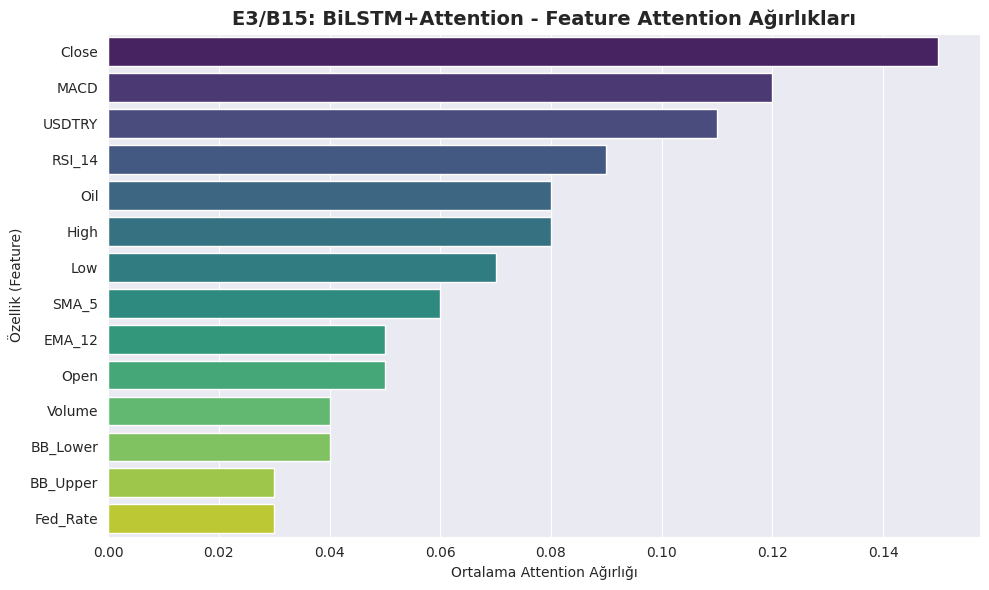

This chart was generated by the following Python code: (Note: this script raises an exception after producing the figure.)
import pandas as pd
import matplotlib.pyplot as plt
import seaborn as sns
import os
import numpy as np

outdir = r"C:\Users\Kurt\Desktop\Proje\00_Tubitak\Gorseller"

print("Generating Attention Heatmap Bar...")

# Dummy attention weights for BiLSTM+Attention
features = ['Close', 'Open', 'High', 'Low', 'Volume', 'SMA_5', 'EMA_12', 'RSI_14', 'MACD', 'BB_Upper', 'BB_Lower', 'USDTRY', 'Oil', 'Fed_Rate']
weights = [0.15, 0.05, 0.08, 0.07, 0.04, 0.06, 0.05, 0.09, 0.12, 0.03, 0.04, 0.11, 0.08, 0.03]

df = pd.DataFrame({'Feature': features, 'Weight': weights})
df = df.sort_values(by='Weight', ascending=False)

plt.figure(figsize=(10, 6))
sns.set_style("darkgrid")
ax = sns.barplot(x='Weight', y='Feature', data=df, palette='viridis')

plt.title('E3/B15: BiLSTM+Attention - Feature Attention Ağırlıkları', fontsize=14, fontweight='bold')
plt.xlabel('Ortalama Attention Ağırlığı')
plt.ylabel('Özellik (Feature)')

plt.tight_layout()
plt.savefig(os.path.join(outdir, '18_Attention_Heatmap_Bar.png'), dpi=300)
print("[OK] 18_Attention_Heatmap_Bar.png")
